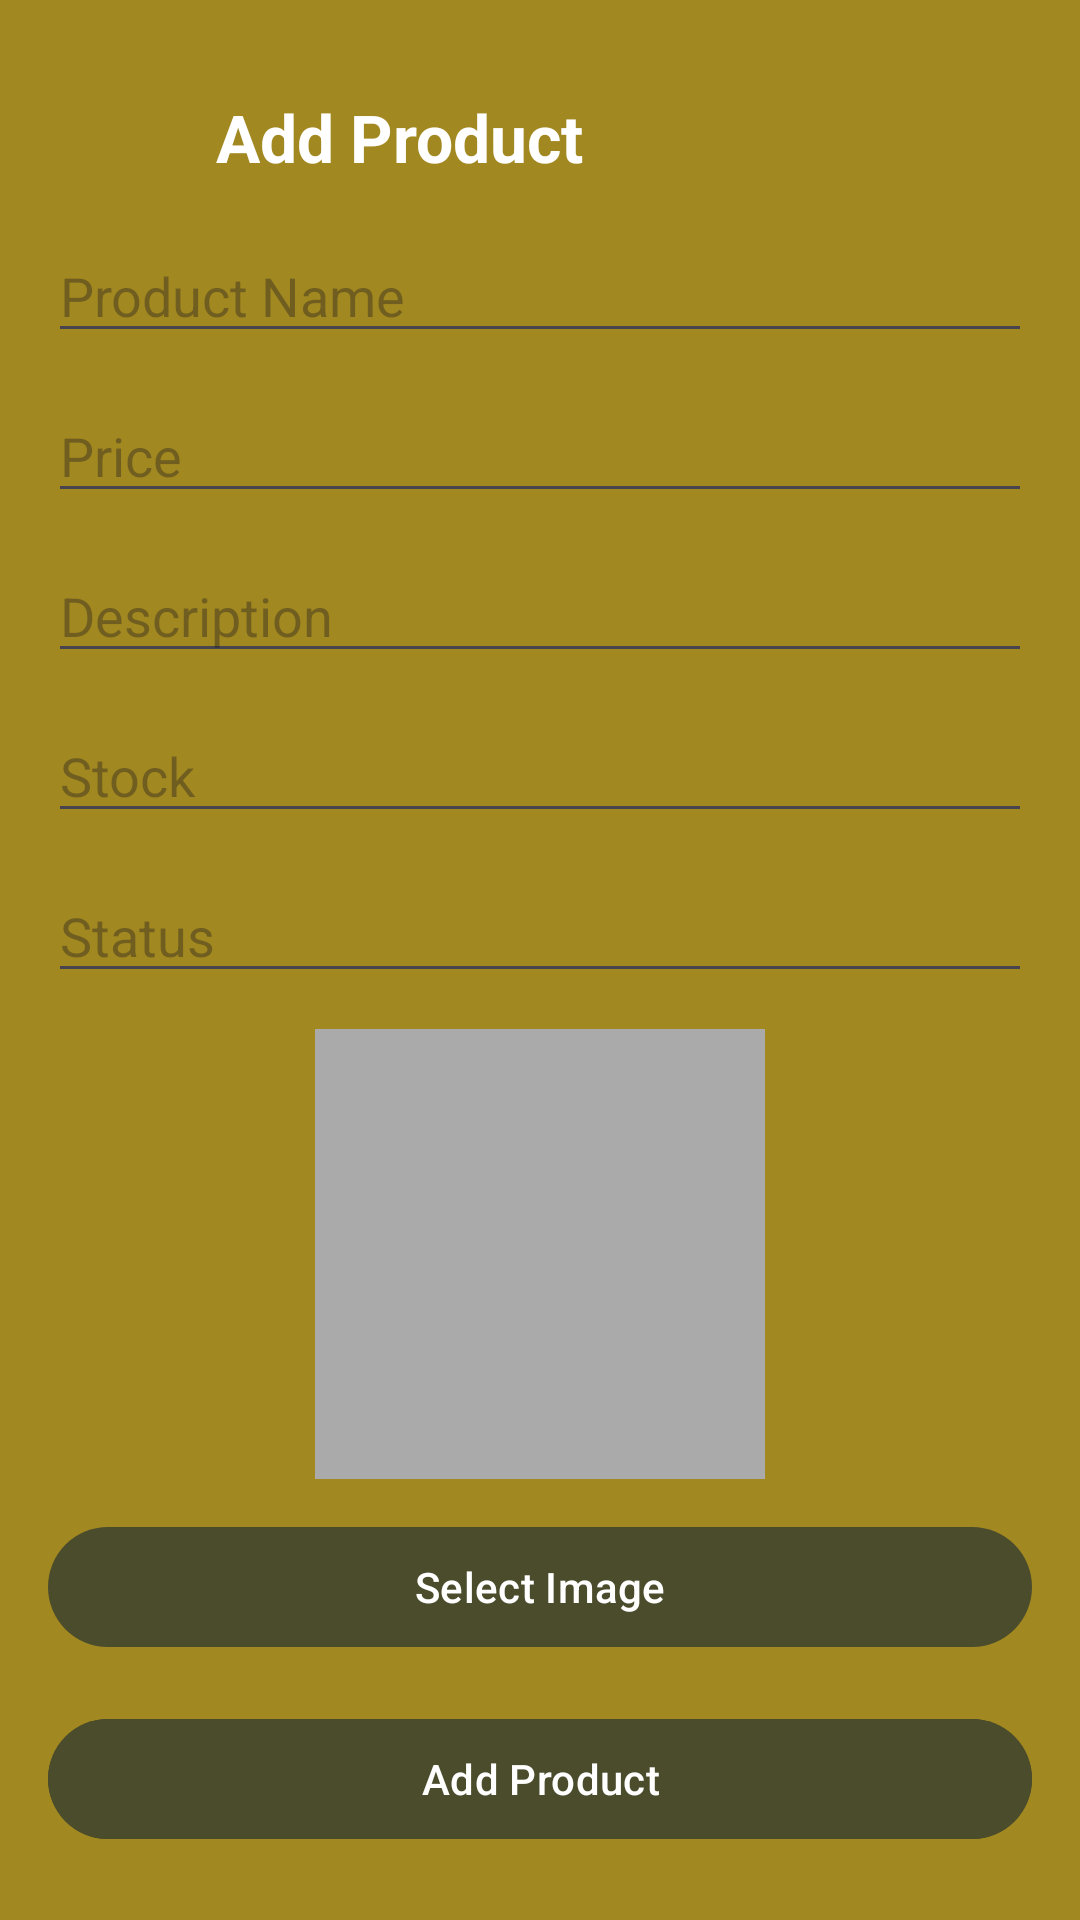

Write the Android layout XML for this screen, with the resource values it uses.
<!-- AndroidManifest.xml: application theme Theme.FindJewelry -->
<!-- res/layout/activity_add_product.xml -->
<?xml version="1.0" encoding="utf-8"?>
<RelativeLayout xmlns:android="http://schemas.android.com/apk/res/android"
    xmlns:app="http://schemas.android.com/apk/res-auto"
    android:id="@+id/addProductRoot"
    android:layout_width="match_parent"
    android:layout_height="match_parent"
    android:background="@color/element_color"
    android:padding="16dp">

    <ImageView
        android:id="@+id/back"
        android:layout_width="24dp"
        android:layout_height="24dp"

        android:layout_marginTop="15dp"
        android:layout_marginEnd="16dp"
        android:clickable="true"
        android:contentDescription="Back"
        android:focusable="true"
        android:src="@drawable/ic_back" />

    <TextView
        android:id="@+id/title"
        android:layout_width="wrap_content"
        android:layout_height="wrap_content"
        android:text="Add Product"
        android:textSize="22sp"
        android:textStyle="bold"
        android:textColor="@android:color/white"
        android:layout_centerHorizontal="true"
        android:layout_alignParentTop="true"
        android:layout_marginTop="15dp"
        android:layout_toEndOf="@id/back"
        android:layout_marginStart="16dp" />

    <ScrollView
        android:layout_width="match_parent"
        android:layout_height="match_parent"
        android:layout_below="@id/title"
        android:layout_marginTop="16dp"
        android:fillViewport="true">

        <LinearLayout
            android:layout_width="match_parent"
            android:layout_height="wrap_content"
            android:orientation="vertical">

            <EditText
                android:id="@+id/pname"
                android:layout_width="match_parent"
                android:layout_height="wrap_content"
                android:layout_marginBottom="12dp"
                android:hint="Product Name"
                android:inputType="textPersonName" />

            <EditText
                android:id="@+id/pprice"
                android:layout_width="match_parent"
                android:layout_height="wrap_content"
                android:layout_marginBottom="12dp"
                android:hint="Price"
                android:inputType="numberDecimal" />

            <EditText
                android:id="@+id/pdescription"
                android:layout_width="match_parent"
                android:layout_height="wrap_content"
                android:layout_marginBottom="12dp"
                android:hint="Description"
                android:inputType="text" />

            <EditText
                android:id="@+id/pstock"
                android:layout_width="match_parent"
                android:layout_height="wrap_content"
                android:layout_marginBottom="12dp"
                android:hint="Stock"
                android:inputType="number" />

            <EditText
                android:id="@+id/pstatus"
                android:layout_width="match_parent"
                android:layout_height="wrap_content"
                android:layout_marginBottom="12dp"
                android:hint="Status"
                android:inputType="text" />

            <ImageView
                android:id="@+id/pimage"
                android:layout_width="150dp"
                android:layout_height="150dp"
                android:layout_gravity="center_horizontal"
                android:layout_marginBottom="12dp"
                android:background="@android:color/darker_gray"
                android:scaleType="centerCrop" />

            <com.google.android.material.button.MaterialButton
                android:id="@+id/btnImage"
                android:layout_width="match_parent"
                android:layout_height="wrap_content"
                android:layout_marginBottom="16dp"
                android:text="Select Image"
                app:backgroundTint="@color/backgroud_color" />

            <com.google.android.material.button.MaterialButton
                android:id="@+id/btnAddProduct"
                android:layout_width="match_parent"
                android:layout_height="wrap_content"
                android:backgroundTint="@color/backgroud_color"
                android:text="Add Product"
                android:textColor="@android:color/white" />

        </LinearLayout>

    </ScrollView>

</RelativeLayout>
<!-- resources referenced by this layout -->
<resources>
  <color name="backgroud_color">#4B4C2C</color>
  <color name="element_color">#A28820</color>
  <style name="Theme.FindJewelry" parent="Base.Theme.FindJewelry" />
  <style name="Base.Theme.FindJewelry" parent="Theme.Material3.DayNight.NoActionBar">
          
          
      </style>
</resources>
